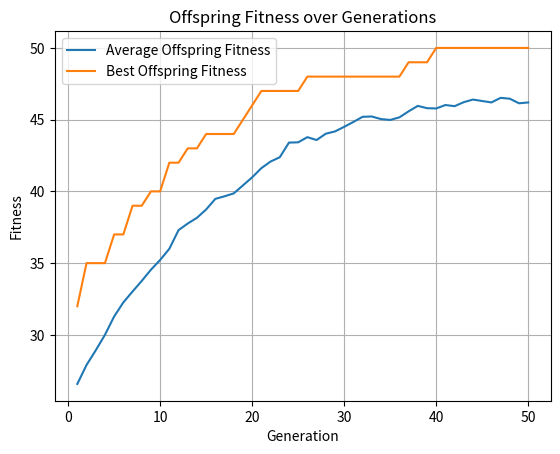

Generate this figure with matplotlib:
import random 
import copy
import matplotlib.pyplot as plt
P = 50
N = 50
MUTRATE = 1/N
GENERATIONS = 50

class Individual:
    def __init__(self):
        self.gene = [0]*N
        self.fitness = 0

population = []
for x in range (0, P):
    tempgene=[]
    for y in range (0, N):
        tempgene.append( random.randint(0,1))
    newind = Individual()
    newind.gene = tempgene.copy()
    population.append(newind) 

def test_function( ind ):
    utility=0
    for i in range(N):
        utility = utility + ind.gene[i]
    return utility 

avg_fit_off_list = []
best_fit_off_list = []

for generation in range(GENERATIONS):
    for ind in population:
        ind.fitness = test_function(ind)

    offspring = []

    for i in range (0, P):
        parent1 = random.randint( 0, P-1 )
        off1 = copy.deepcopy(population[parent1])
        parent2 = random.randint( 0, P-1 )
        off2 = copy.deepcopy(population[parent2])
        if off1.fitness > off2.fitness:
            offspring.append( off1 )
        else:
            offspring.append( off2 )

    toff1 = Individual()
    toff2 = Individual()
    temp = Individual()
    for i in range( 0, P, 2 ):
        toff1 = copy.deepcopy(offspring[i])
        toff2 = copy.deepcopy(offspring[i+1])
        temp = copy.deepcopy(offspring[i])
        crosspoint = random.randint(1,N)
        for j in range (crosspoint, N):
            toff1.gene[j] = toff2.gene[j]
            toff2.gene[j] = temp.gene[j]
        offspring[i] = copy.deepcopy(toff1)
        offspring[i+1] = copy.deepcopy(toff2)

    for i in range( 0, P ):
        newind = Individual()
        newind.gene = []
        for j in range( 0, N ):
            gene = offspring[i].gene[j]
            mutprob = random.random()
            if mutprob < MUTRATE:
                if( gene == 1):
                    gene = 0
                else:
                    gene = 1
            newind.gene.append(gene)

        offspring[i] = newind

    for ind in offspring:
        ind.fitness = test_function(ind)

    total_fit_pop = sum(ind.fitness for ind in population)
    total_fit_off = sum(ind.fitness for ind in offspring)

    avg_fit_pop = total_fit_pop / P
    avg_fit_off = total_fit_off / P

    best_fit_pop = max(population, key=lambda ind: ind.fitness)
    best_fit_off = max(offspring, key=lambda ind: ind.fitness)
    best_fit_pop_num = max(ind.fitness for ind in population)
    best_fit_off_num = max(ind.fitness for ind in offspring)

    print(f"Generation {generation + 1}:")
    print(f"total population fitness: {total_fit_pop}, total offspring fitness: {total_fit_off}")
    print(f"avg population fitness: {avg_fit_pop}, avg offspring fitness: {avg_fit_off}")
    print(f"best population fitness: {best_fit_pop_num}, best offspring fitness: {best_fit_off_num}\n")  

    best_index_off = offspring.index(best_fit_off)
    if best_fit_pop.fitness>best_fit_off.fitness:
        offspring[best_index_off] = copy.deepcopy(best_fit_pop)
    population = copy.deepcopy(offspring)

    avg_fit_off_list.append(avg_fit_off)
    best_fit_off_list.append(max(ind.fitness for ind in offspring))


print(f"Avg fitness list length: {len(avg_fit_off_list)}")
print(f"Best fitness list length: {len(best_fit_off_list)}")
plt.plot(range(1, GENERATIONS + 1), avg_fit_off_list, label='Average Offspring Fitness')
plt.plot(range(1, GENERATIONS + 1), best_fit_off_list, label='Best Offspring Fitness')
plt.title('Offspring Fitness over Generations')
plt.xlabel('Generation')
plt.ylabel('Fitness')
plt.legend()
plt.grid()
plt.show()

